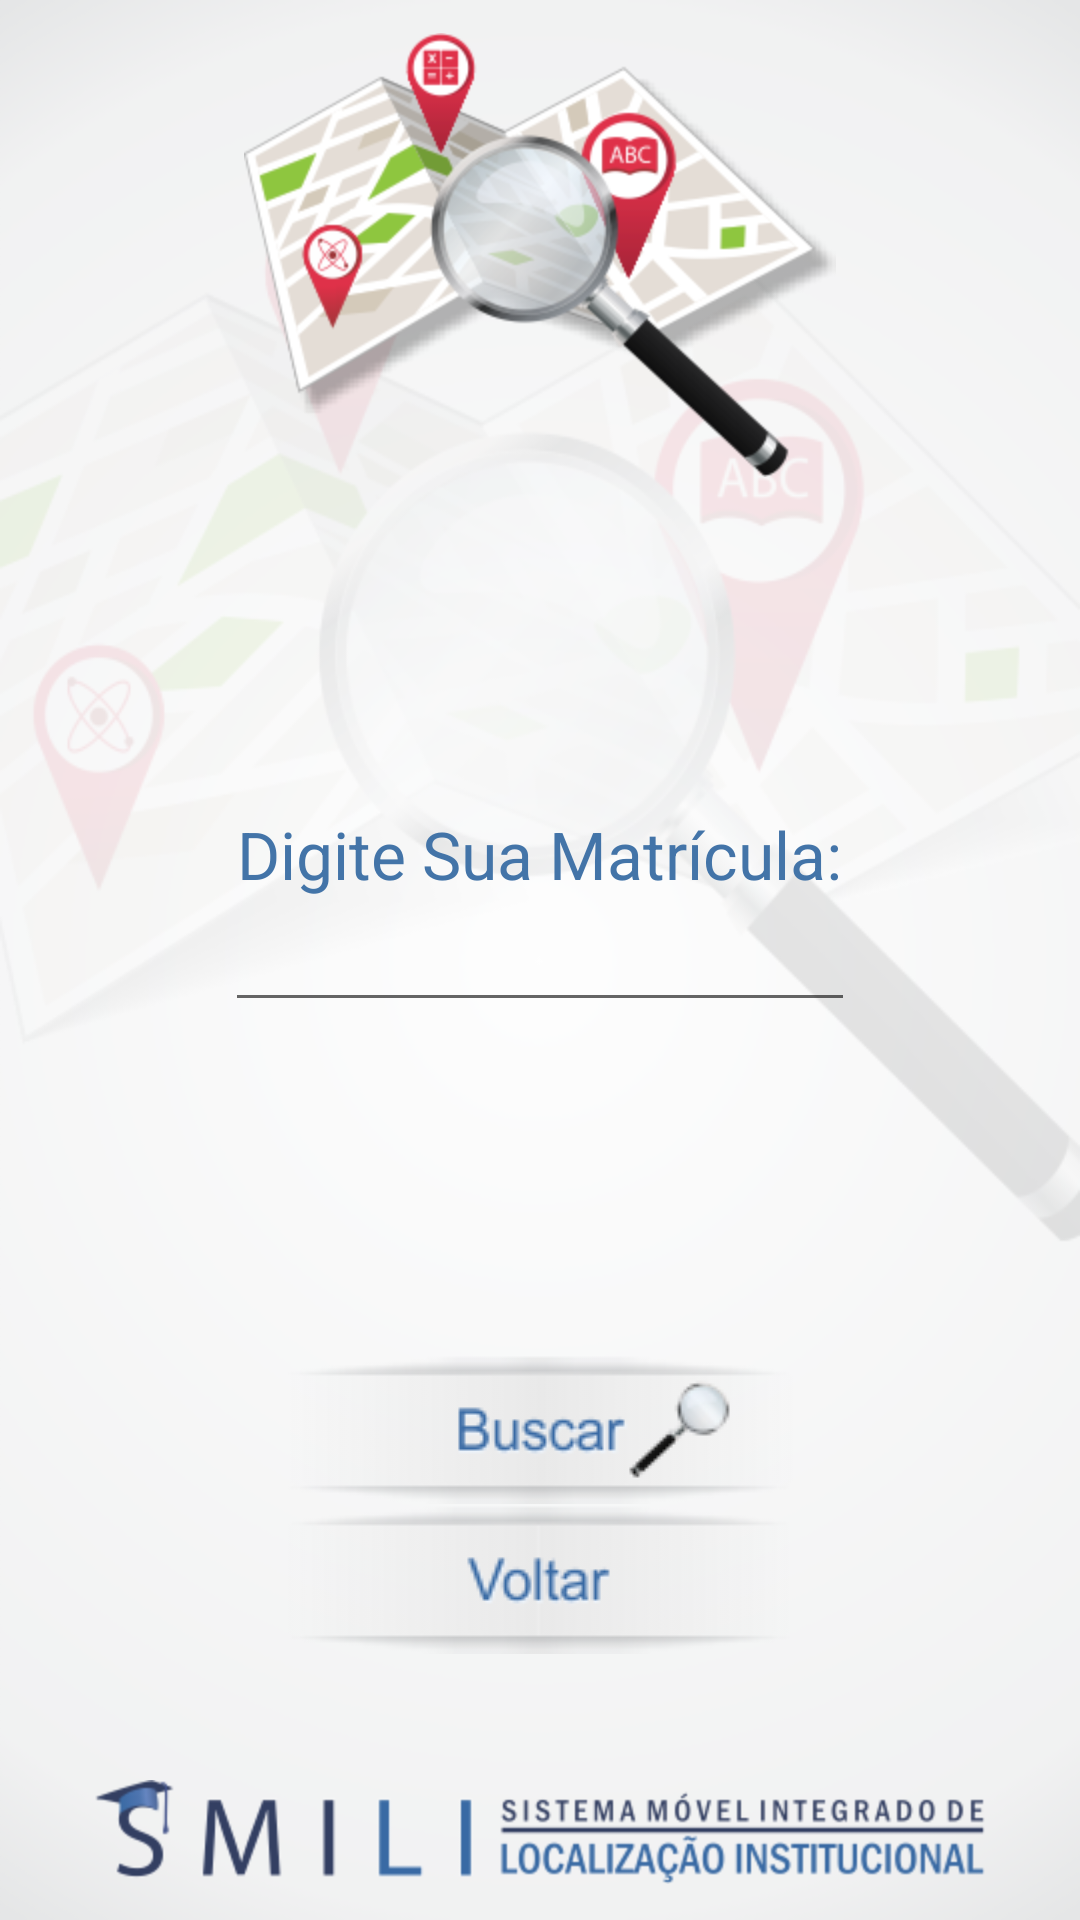

Layout XML and referenced resources for this Android screen:
<!-- AndroidManifest.xml: application theme AppTheme -->
<!-- res/layout/layout_buscamatr.xml -->
<?xml version="1.0" encoding="utf-8"?>
<RelativeLayout xmlns:android="http://schemas.android.com/apk/res/android"
    android:layout_width="match_parent" android:layout_height="match_parent"
    android:background="@drawable/bg_busca">

    <ImageView
        android:layout_width="wrap_content"
        android:layout_height="wrap_content"
        android:id="@+id/logoBusca2"
        android:focusableInTouchMode="false"
        android:background="@drawable/logo_busca"
        android:layout_marginTop="11dp"
        android:layout_alignParentTop="true"
        android:layout_centerHorizontal="true" />


    <ImageButton
        android:layout_width="wrap_content"
        android:layout_height="wrap_content"
        android:id="@+id/btnVoltar2"
        android:background="@drawable/btn_acao_voltar"
        android:onClick="acao_acessarLayoutBusca"
        android:layout_marginBottom="42dp"
        android:layout_above="@+id/logoRodape2"
        android:layout_centerHorizontal="true" />

    <ImageView
        android:layout_width="wrap_content"
        android:layout_height="wrap_content"
        android:id="@+id/logoRodape2"
        android:background="@drawable/logo_rodape"
        android:layout_marginBottom="12dp"
        android:layout_alignParentBottom="true"
        android:layout_centerHorizontal="true" />

    <EditText
        android:layout_width="wrap_content"
        android:layout_height="wrap_content"
        android:inputType="numberDecimal"
        android:ems="10"
        android:id="@+id/editTextMatricula"
        android:layout_centerVertical="true"
        android:layout_centerHorizontal="true"
        android:numeric="integer|decimal"
        android:textAlignment="center" />

    <TextView
        android:layout_width="wrap_content"
        android:layout_height="wrap_content"
        android:textAppearance="?android:attr/textAppearanceLarge"
        android:text="@string/busca_matricula"
        android:id="@+id/textView"
        android:layout_above="@+id/editTextMatricula"
        android:layout_centerHorizontal="true" />

    <ImageButton
        android:layout_width="wrap_content"
        android:layout_height="wrap_content"
        android:id="@+id/btnBuscar"
        android:layout_above="@+id/btnVoltar2"
        android:layout_centerHorizontal="true"
        android:background="@drawable/btn_acao_buscar" />

</RelativeLayout>
<!-- resources referenced by this layout -->
<resources>
  <!-- drawable bg_busca: png bitmap (drawable, 45912 bytes) -->
  <!-- drawable btn_acao_buscar (drawable) -->
  <?xml version="1.0" encoding="utf-8"?>
  <selector xmlns:android="http://schemas.android.com/apk/res/android">
      <item android:drawable="@drawable/btn_buscar_noclic" android:state_pressed="false" />
      <item android:drawable="@drawable/btn_buscar_clic" android:state_pressed="true" />
  </selector>
  <!-- drawable btn_acao_voltar (drawable) -->
  <?xml version="1.0" encoding="utf-8"?>
  <selector xmlns:android="http://schemas.android.com/apk/res/android">
      <item android:drawable="@drawable/btn_voltar_noclic" android:state_pressed="false" />
      <item android:drawable="@drawable/btn_voltar_clic" android:state_pressed="true" />
  </selector>
  <!-- drawable logo_busca: png bitmap (drawable, 27141 bytes) -->
  <!-- drawable logo_rodape: png bitmap (drawable-hdpi, 13057 bytes) -->
  <string name="busca_matricula">Digite Sua Matrícula:</string>
  <style name="AppTheme" parent="Theme.AppCompat.Light.DarkActionBar">
          
          <item name="colorPrimary">@color/colorPrimary</item>
          <item name="colorPrimaryDark">@color/colorPrimaryDark</item>
          <item name="colorAccent">@color/colorAccent</item>
          <item name="android:textColorPrimary">#4374a8</item>
      </style>
  <!-- drawable btn_buscar_noclic: png bitmap (drawable, 5504 bytes) -->
  <!-- drawable btn_buscar_clic: png bitmap (drawable, 5369 bytes) -->
  <!-- drawable btn_voltar_noclic: png bitmap (drawable, 3705 bytes) -->
  <!-- drawable btn_voltar_clic: png bitmap (drawable, 3688 bytes) -->
  <color name="colorPrimary">#3F51B5</color>
  <color name="colorPrimaryDark">#303F9F</color>
  <color name="colorAccent">#4374a8</color>
</resources>
